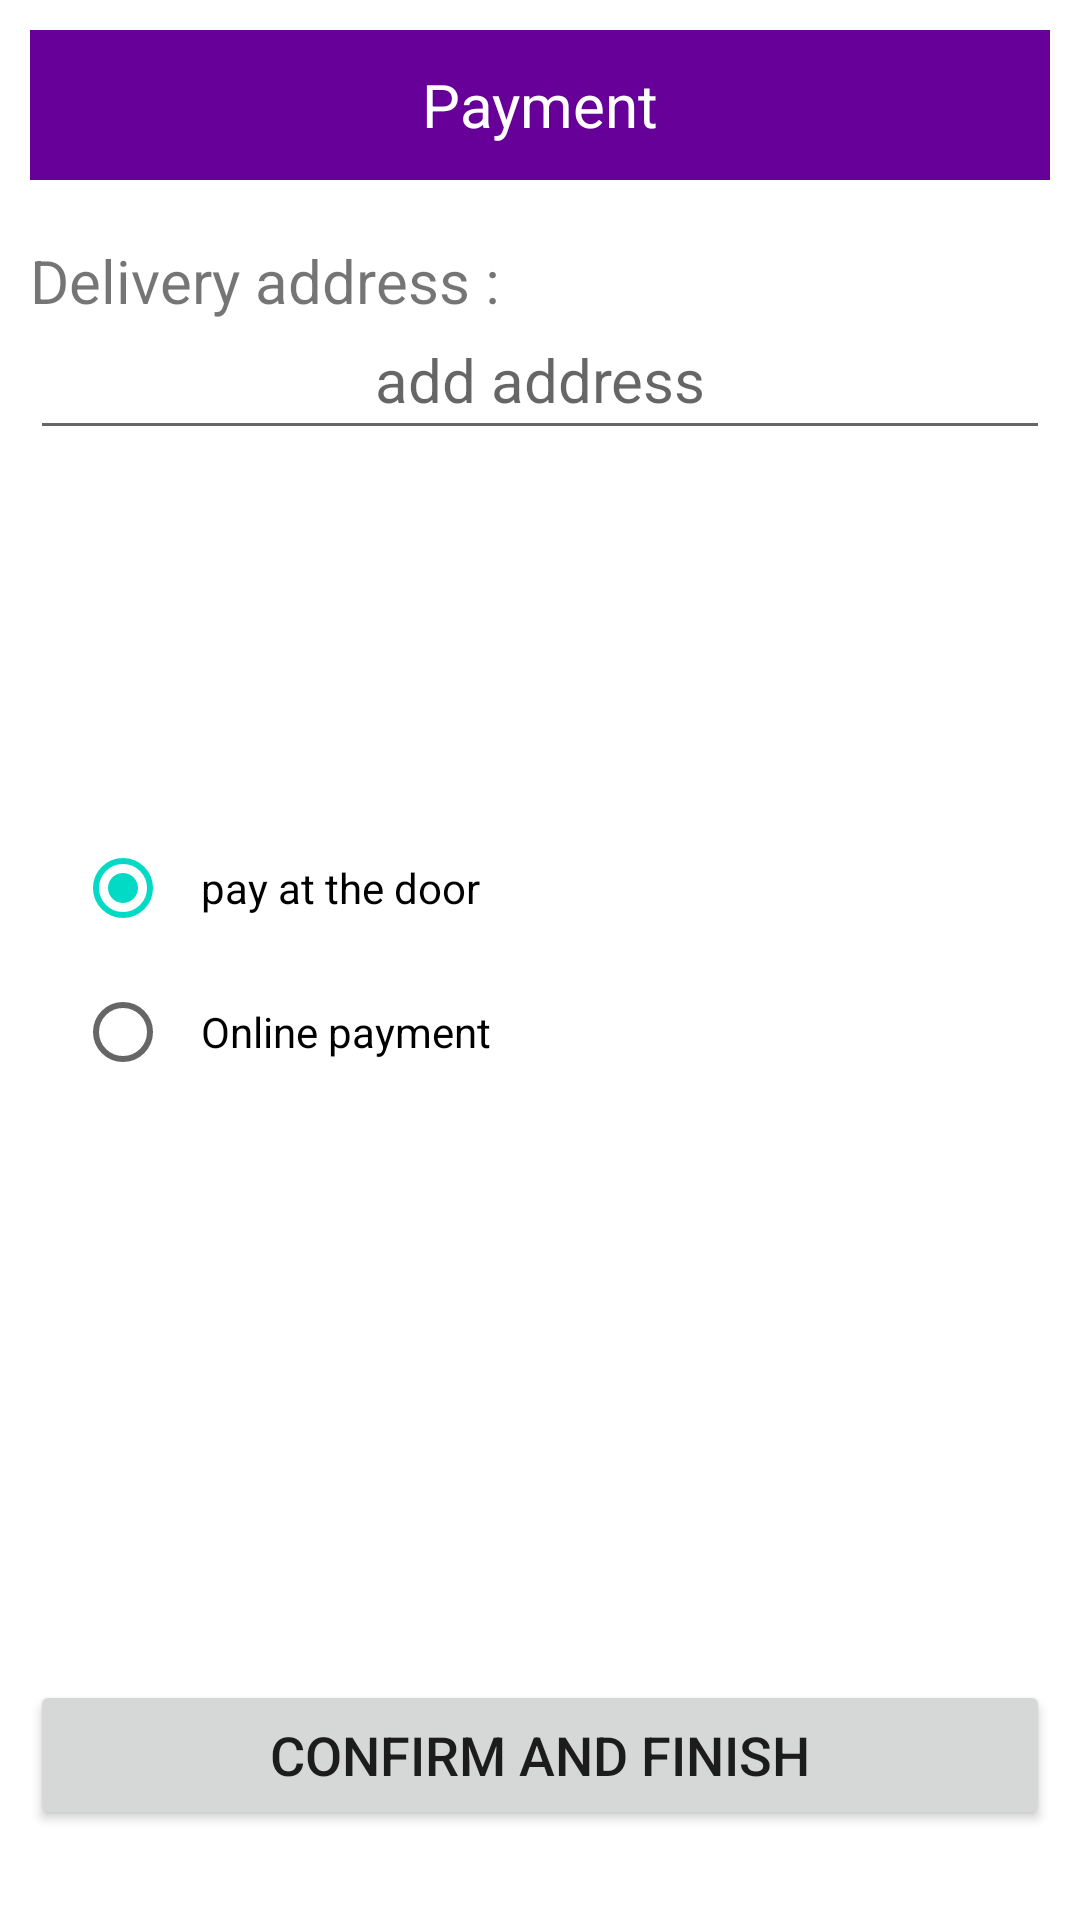

Reconstruct the res/layout file that produces this screen, plus the resources it refers to.
<!-- AndroidManifest.xml: application theme Theme.HaniBana.NoActionBar -->
<!-- res/layout/activity_confirm_basket.xml -->
<?xml version="1.0" encoding="utf-8"?>
<FrameLayout xmlns:android="http://schemas.android.com/apk/res/android"
    xmlns:tools="http://schemas.android.com/tools"
    android:layout_width="match_parent"
    android:layout_height="match_parent"
    android:padding="10dp"
    tools:context=".Screen.detail.basket">

    <TextView
        android:id="@+id/basketSize"
        android:layout_width="match_parent"
        android:layout_height="50dp"
        android:layout_gravity="top|center"
        android:background="#660099"
        android:textColor="@color/white"
        android:gravity="center"
        android:textSize="20dp"
        android:text="Payment"
        tools:layout_editor_absoluteX="165dp"
        tools:layout_editor_absoluteY="129dp" />

    <TextView
        android:layout_width="wrap_content"
        android:layout_height="wrap_content"
        android:text="Delivery address : "
        android:textSize="20dp"
        android:layout_marginTop="70dp"
        />
    <EditText
        android:id="@+id/adres"
        android:layout_width="match_parent"
        android:layout_height="50dp"
        android:layout_gravity="top|center"
        android:layout_marginTop="90dp"
        android:textColor="@color/black"
        android:hint="add address"
        android:gravity="center"
        android:textSize="20dp"
        tools:layout_editor_absoluteX="165dp"
        tools:layout_editor_absoluteY="129dp" />

    <RadioGroup
        android:id="@+id/radioGroup"
        android:layout_width="wrap_content"
        android:layout_height="wrap_content"
        android:padding="15dp"
        android:layout_gravity="center|left">

        <RadioButton
            android:id="@+id/doorPay"
            android:layout_width="wrap_content"
            android:layout_height="wrap_content"
            android:checked="true"
            android:padding="10dp"
            android:text="pay at the door" />
        <RadioButton
            android:id="@+id/onlinePay"
            android:layout_width="wrap_content"
            android:layout_height="wrap_content"

            android:padding="10dp"
            android:text="Online payment" />
    </RadioGroup>

    <Button
        android:id="@+id/confirmPay"
        android:layout_width="match_parent"
        android:layout_height="50dp"
        android:layout_gravity="bottom|center"
        android:layout_marginBottom="20dp"
        android:gravity="center"
        android:textSize="18dp"
        android:text="confirm and finish"
        tools:layout_editor_absoluteX="165dp"
        tools:layout_editor_absoluteY="129dp" />




</FrameLayout>
<!-- resources referenced by this layout -->
<resources>
  <color name="black">#FF000000</color>
  <color name="white">#FFFFFFFF</color>
  <style name="Theme.HaniBana.NoActionBar">
          <item name="windowActionBar">false</item>
          <item name="windowNoTitle">true</item>
      </style>
</resources>
